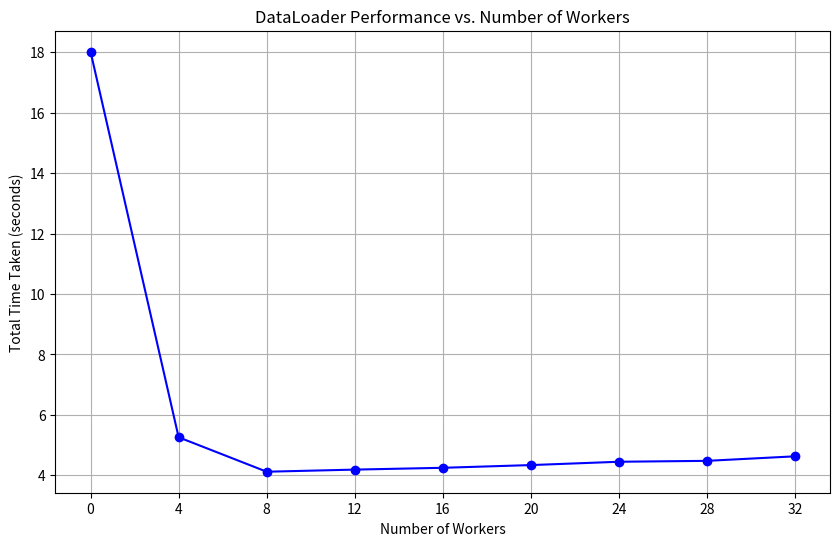

Recreate this plot in Python.
# Re-importing matplotlib.pyplot after code execution state reset
import matplotlib.pyplot as plt

# Given data for the number of workers and the corresponding time taken
worker_counts = [0, 4, 8, 12, 16, 20, 24, 28, 32]
times = [18.02, 5.26, 4.12, 4.19, 4.25, 4.34, 4.45, 4.48, 4.63]


# Plotting function
def plot_workers_vs_time(worker_counts, times):
    plt.figure(figsize=(10, 6))
    plt.plot(worker_counts, times, marker="o", linestyle="-", color="b")
    plt.title("DataLoader Performance vs. Number of Workers")
    plt.xlabel("Number of Workers")
    plt.ylabel("Total Time Taken (seconds)")
    plt.xticks(worker_counts)
    plt.grid(True)
    plt.show()


# Call the plotting function with the provided data
plot_workers_vs_time(worker_counts, times)
